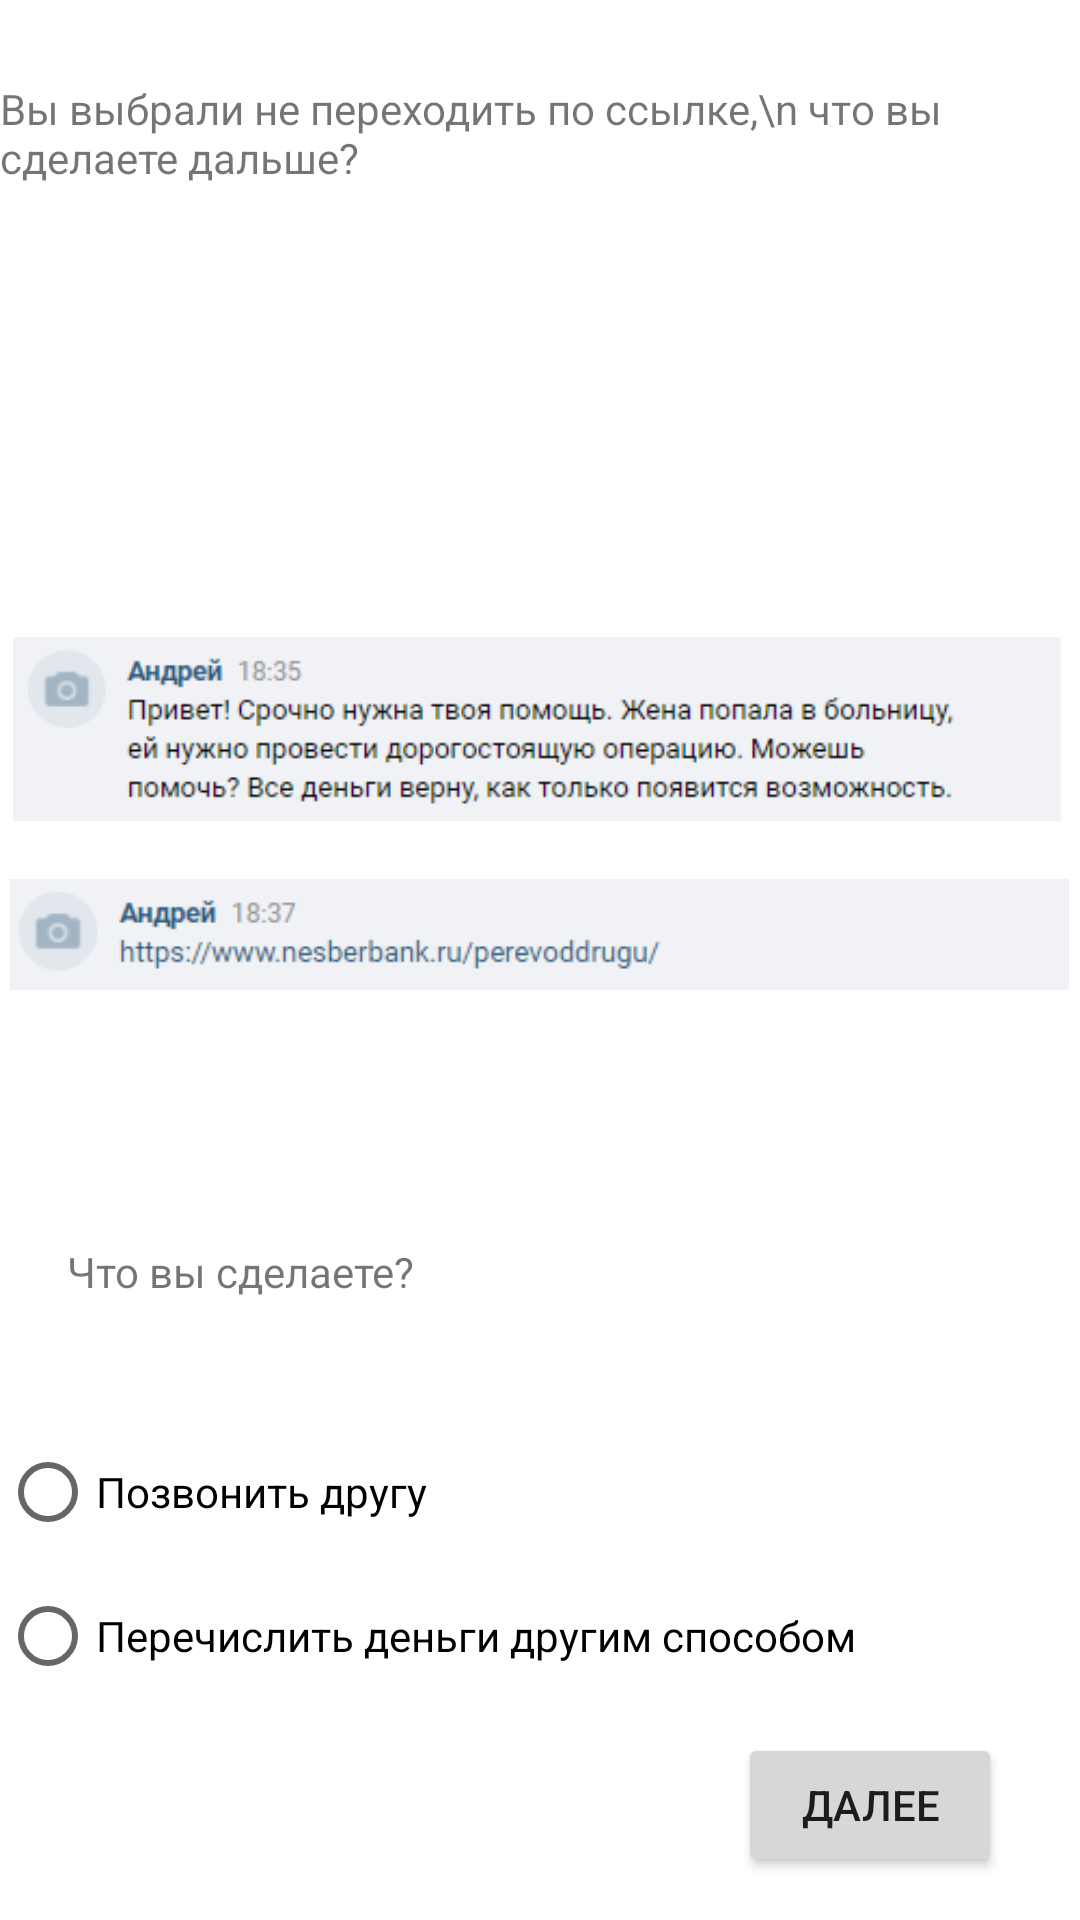

This screen was rendered from an Android layout file. Write that file and the resources it references.
<!-- AndroidManifest.xml: application theme Theme.Quest_mk2 -->
<!-- res/layout/activity_bank_good.xml -->
<?xml version="1.0" encoding="utf-8"?>
<androidx.constraintlayout.widget.ConstraintLayout xmlns:android="http://schemas.android.com/apk/res/android"
    xmlns:app="http://schemas.android.com/apk/res-auto"
    xmlns:tools="http://schemas.android.com/tools"
    android:layout_width="match_parent"
    android:layout_height="match_parent"
    tools:context=".bank.bank_good">

    <ImageView
        android:id="@+id/imageView_ok"
        android:layout_width="350dp"
        android:layout_height="226dp"
        android:src="@drawable/bank1"
        app:layout_constraintBottom_toBottomOf="parent"
        app:layout_constraintHorizontal_bias="0.442"
        app:layout_constraintLeft_toLeftOf="parent"
        app:layout_constraintRight_toRightOf="parent"
        app:layout_constraintTop_toTopOf="parent"
        app:layout_constraintVertical_bias="0.314" />

    <ImageView
        android:id="@+id/imageView_n_ok"
        android:layout_width="353dp"
        android:layout_height="207dp"
        android:src="@drawable/bank2"
        app:layout_constraintBottom_toBottomOf="parent"
        app:layout_constraintHorizontal_bias="0.465"
        app:layout_constraintLeft_toLeftOf="parent"
        app:layout_constraintRight_toRightOf="parent"
        app:layout_constraintTop_toTopOf="parent"
        app:layout_constraintVertical_bias="0.48" />

    <RadioGroup
        android:layout_width="wrap_content"
        android:layout_height="wrap_content"
        app:layout_constraintBottom_toBottomOf="parent"
        app:layout_constraintHorizontal_bias="0.0"
        app:layout_constraintLeft_toLeftOf="parent"
        app:layout_constraintRight_toRightOf="parent"
        app:layout_constraintTop_toTopOf="parent"
        app:layout_constraintVertical_bias="0.87">

        <RadioButton
            android:id="@+id/bt_g"
            android:layout_width="match_parent"
            android:layout_height="wrap_content"
            android:text="Позвонить другу" />

        <RadioButton
            android:id="@+id/bt_b"
            android:layout_width="match_parent"
            android:layout_height="wrap_content"
            android:text="Перечислить деньги другим способом" />
    </RadioGroup>

    <TextView
        android:id="@+id/textView1"
        android:layout_width="wrap_content"
        android:layout_height="wrap_content"
        android:text="Что вы сделаете?"
        app:layout_constraintBottom_toBottomOf="parent"
        app:layout_constraintEnd_toEndOf="parent"
        app:layout_constraintHorizontal_bias="0.091"
        app:layout_constraintLeft_toLeftOf="parent"
        app:layout_constraintRight_toRightOf="parent"
        app:layout_constraintStart_toStartOf="parent"
        app:layout_constraintTop_toTopOf="parent"
        app:layout_constraintVertical_bias="0.667" />

    <TextView
        android:id="@+id/textView"
        android:layout_width="wrap_content"
        android:layout_height="wrap_content"
        android:text="Вы выбрали не переходить по ссылке,\n что вы сделаете дальше?"
        app:layout_constraintBottom_toBottomOf="parent"
        app:layout_constraintEnd_toEndOf="parent"
        app:layout_constraintLeft_toLeftOf="parent"
        app:layout_constraintRight_toRightOf="parent"
        app:layout_constraintStart_toStartOf="parent"
        app:layout_constraintTop_toTopOf="parent"
        app:layout_constraintVertical_bias="0.044" />

    <Button
        android:id="@+id/next"
        android:layout_width="wrap_content"
        android:layout_height="wrap_content"
        android:text="Далее"
        app:layout_constraintBottom_toBottomOf="parent"
        app:layout_constraintHorizontal_bias="0.904"
        app:layout_constraintLeft_toLeftOf="parent"
        app:layout_constraintRight_toRightOf="parent"
        app:layout_constraintTop_toTopOf="parent"
        app:layout_constraintVertical_bias="0.976" />


</androidx.constraintlayout.widget.ConstraintLayout>
<!-- resources referenced by this layout -->
<resources>
  <!-- drawable bank1: png bitmap (drawable-v24, 9911 bytes) -->
  <!-- drawable bank2: png bitmap (drawable-v24, 4506 bytes) -->
  <style name="Theme.Quest_mk2" parent="Theme.MaterialComponents.DayNight.NoActionBar">
          
          <item name="colorPrimary">@color/purple_500</item>
          <item name="colorPrimaryVariant">@color/purple_700</item>
          <item name="colorOnPrimary">@color/white</item>
          
          <item name="colorSecondary">@color/teal_200</item>
          <item name="colorSecondaryVariant">@color/teal_700</item>
          <item name="colorOnSecondary">@color/black</item>
          
          <item name="android:statusBarColor" tools:targetApi="l">?attr/colorPrimaryVariant</item>
          
      </style>
  <color name="purple_500">#FF6200EE</color>
  <color name="purple_700">#FF3700B3</color>
  <color name="white">#FFFFFFFF</color>
  <color name="teal_200">#FF03DAC5</color>
  <color name="teal_700">#FF018786</color>
  <color name="black">#FF000000</color>
</resources>
